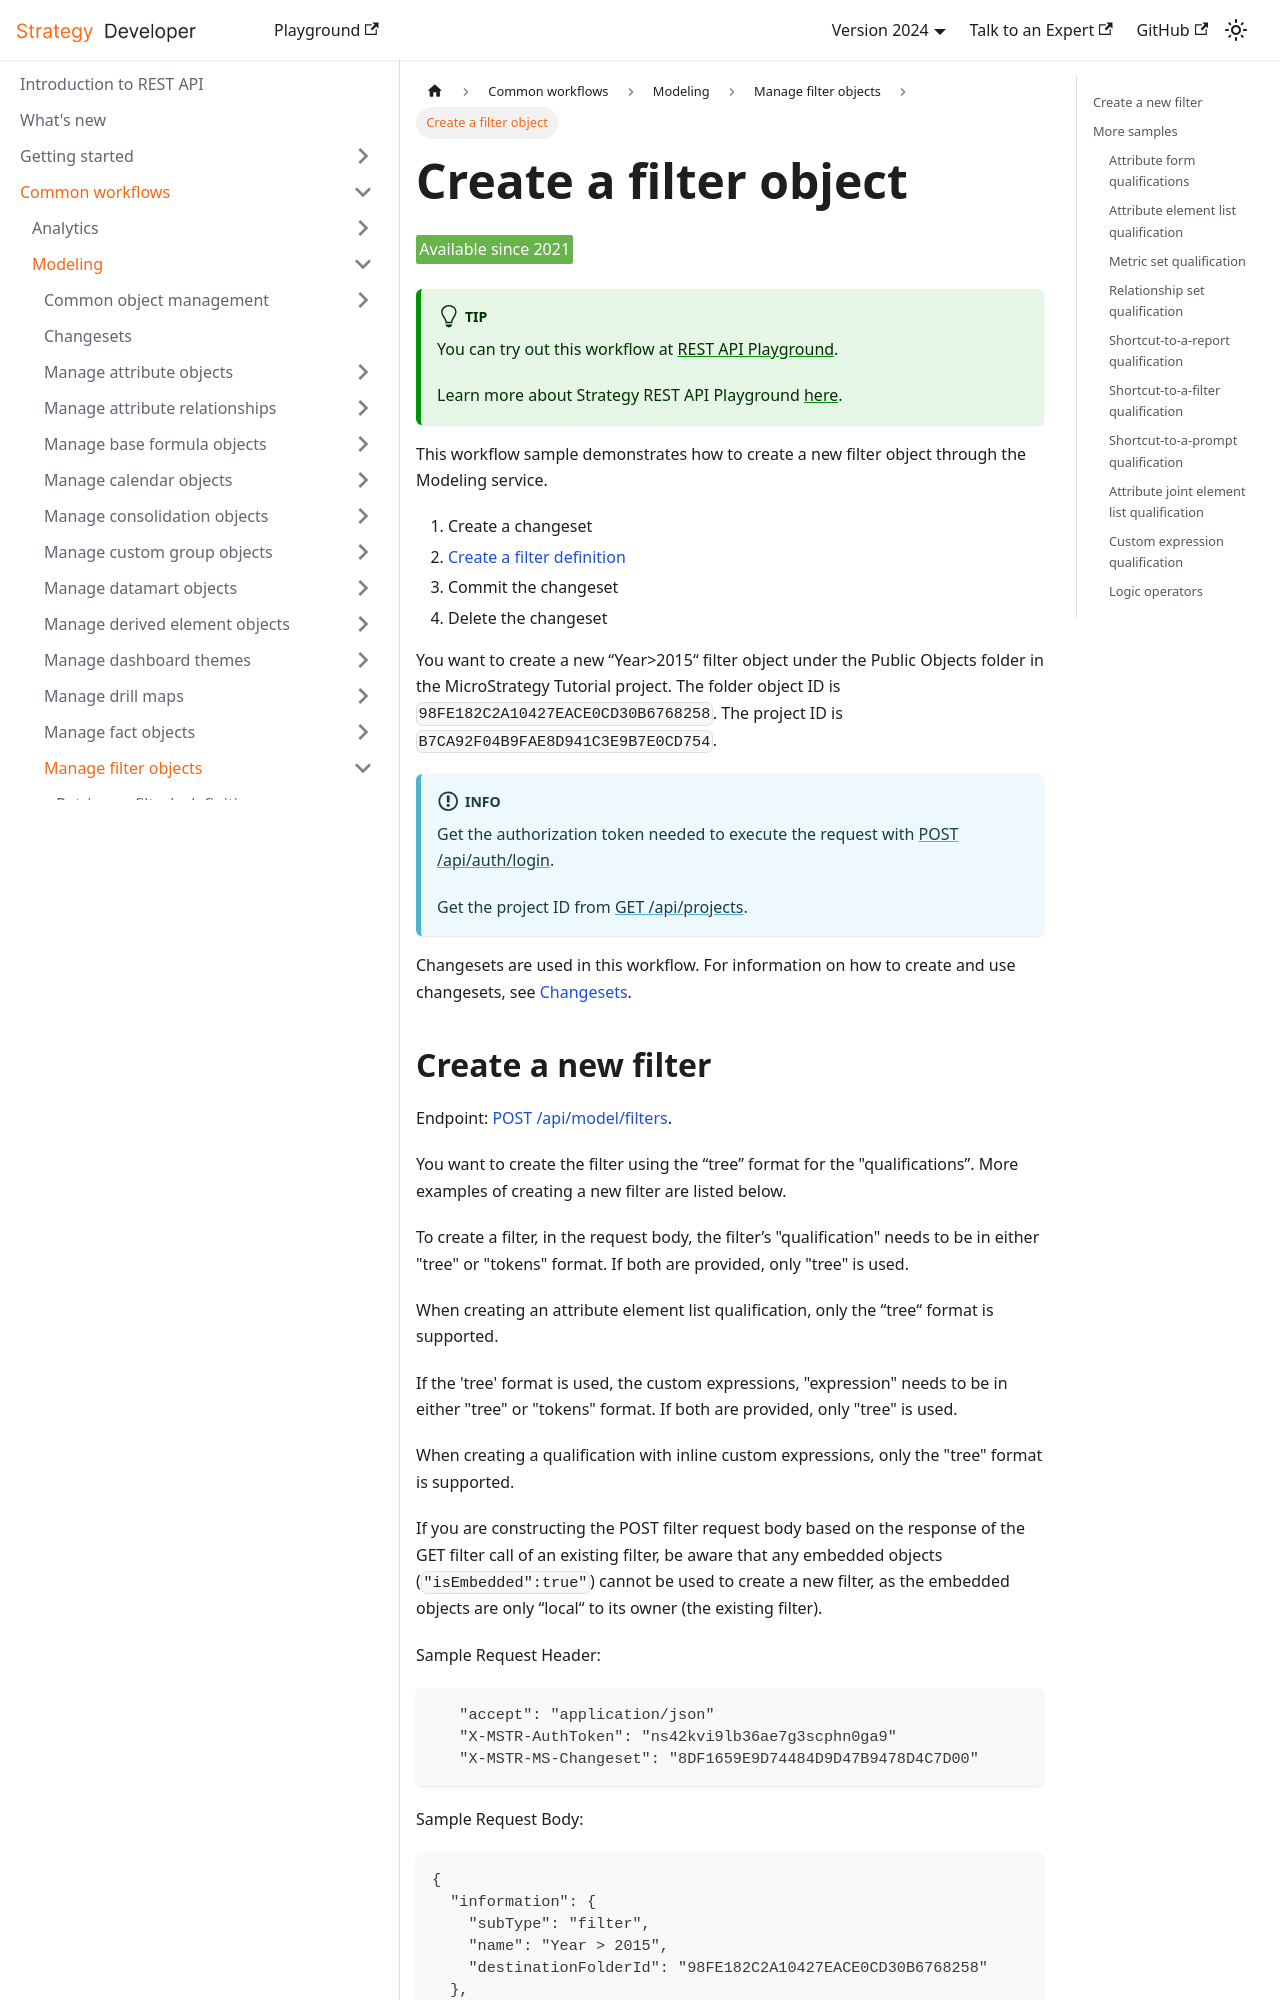

repository: MicroStrategy/rest-api-docs · page: common-workflows/modeling/manage-filter-objects/create-a-filter-object/index.html · generator: docusaurus

---
title: Create a filter object
sidebar_label: Create a filter object
description: This workflow sample demonstrates how to create a new filter object through the Modeling service.
---

<Available since="2021" />

:::tip

You can try out this workflow at [REST API Playground](https://www.postman.com/microstrategysdk/workspace/microstrategy-rest-api/folder/16131298-5bb60de6-52e2-43c4-87bc-b404125f96ad?ctx=documentation).

Learn more about Strategy REST API Playground [here](/docs/getting-started/playground.md).

:::

This workflow sample demonstrates how to create a new filter object through the Modeling service.

1. Create a changeset
1. [Create a filter definition](#create-a-new-filter)
1. Commit the changeset
1. Delete the changeset

You want to create a new “Year>2015“ filter object under the Public Objects folder in the MicroStrategy Tutorial project. The folder object ID is `98FE182C2A10427EACE0CD30B6768258`. The project ID is `B7CA92F04B9FAE8D941C3E9B7E0CD754`.

:::info

Get the authorization token needed to execute the request with [POST /api/auth/login](https://demo.microstrategy.com/MicroStrategyLibrary/api-docs/index.html#/Authentication/postLogin).

Get the project ID from [GET /api/projects](https://demo.microstrategy.com/MicroStrategyLibrary/api-docs/index.html#/Projects/getProjects_1).

:::

Changesets are used in this workflow. For information on how to create and use changesets, see [Changesets](/docs/common-workflows/modeling/changesets.md).
